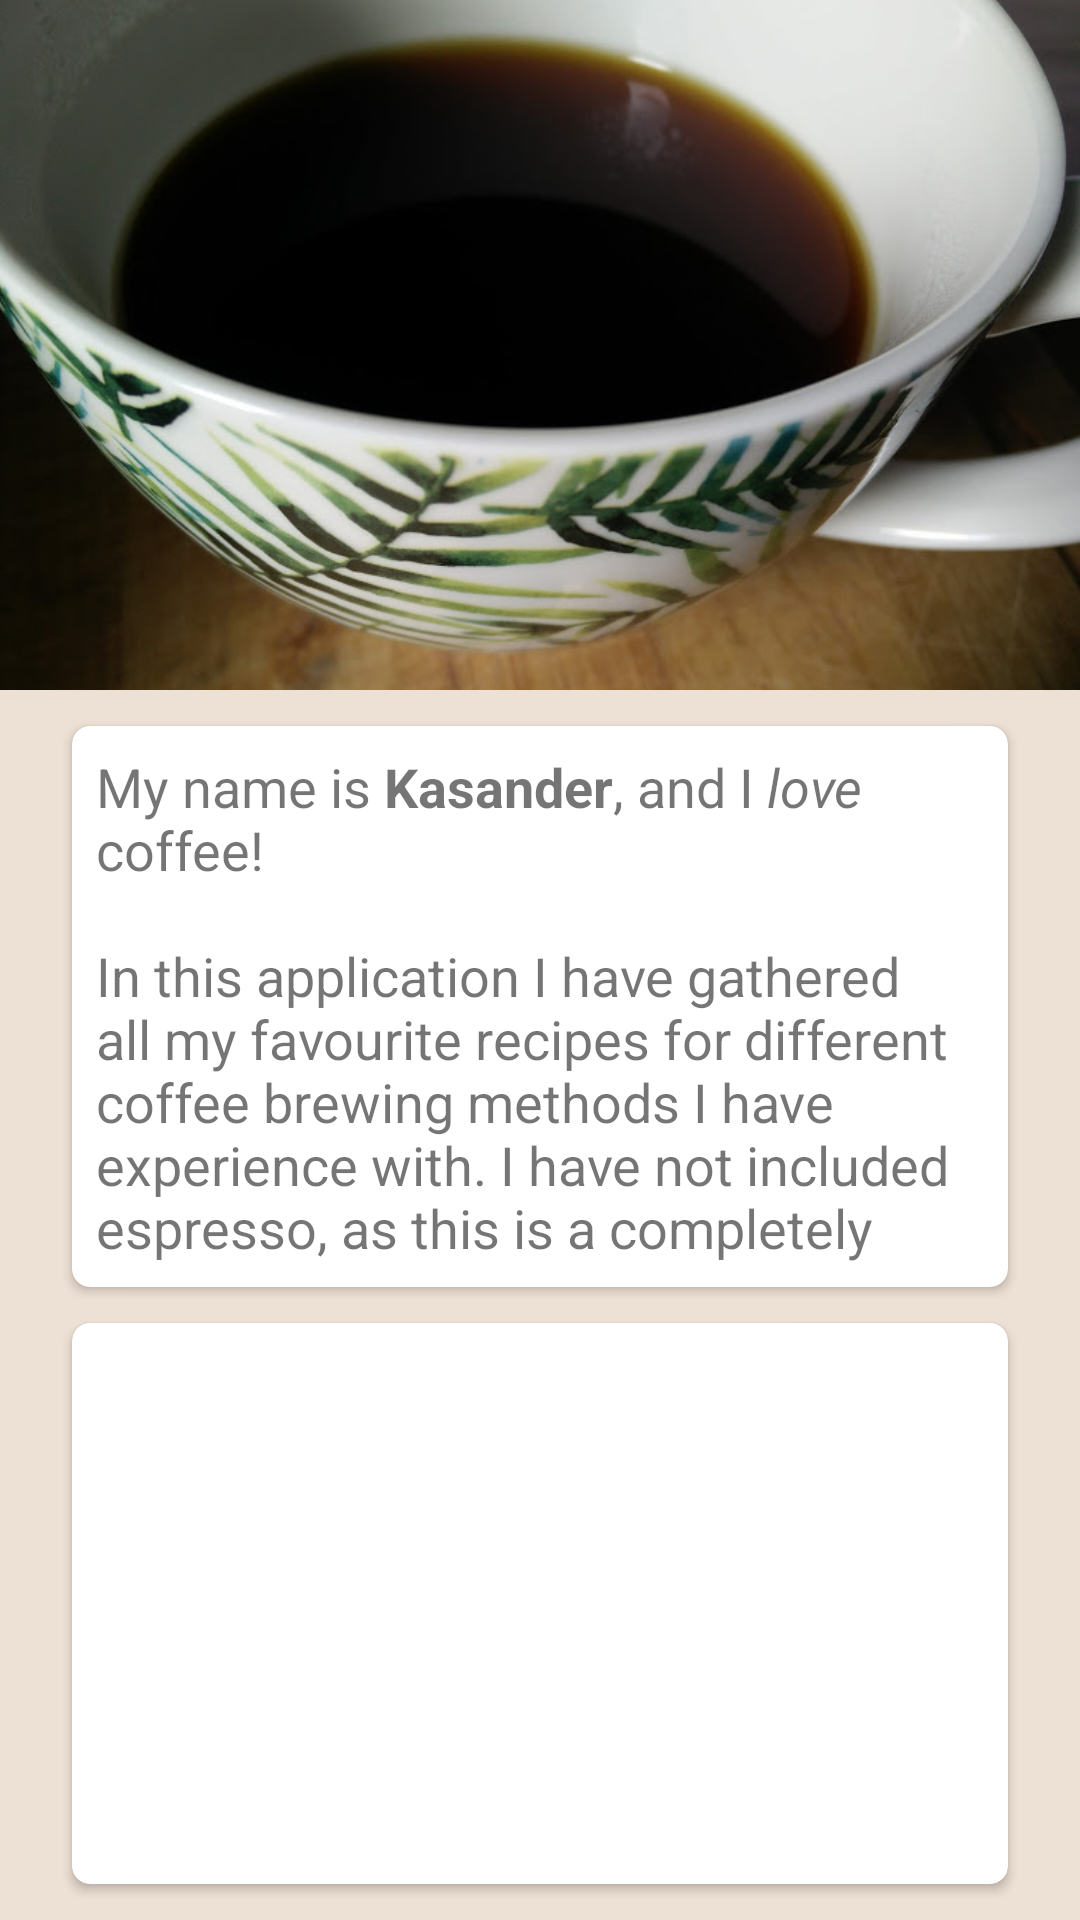

Produce the Android XML layout that renders to this screen, including the resource entries it uses.
<!-- AndroidManifest.xml: application theme Theme.NewCoffeeApp -->
<!-- res/layout/activity_about.xml -->
<?xml version="1.0" encoding="utf-8"?>
<androidx.constraintlayout.widget.ConstraintLayout xmlns:android="http://schemas.android.com/apk/res/android"
    xmlns:app="http://schemas.android.com/apk/res-auto"
    xmlns:tools="http://schemas.android.com/tools"
    android:layout_width="match_parent"
    android:background="@color/latte_light"
    android:layout_height="match_parent"
    tools:context=".AboutActivity">


    <ImageView
        android:id="@+id/image_view_about"
        android:layout_width="match_parent"
        android:layout_height="230dp"
        android:scaleType="centerCrop"
        android:src="@drawable/image_coffee_tips"
        app:layout_constraintEnd_toEndOf="parent"
        app:layout_constraintStart_toStartOf="parent"
        app:layout_constraintTop_toTopOf="parent" />

    <androidx.cardview.widget.CardView
        android:id="@+id/card_view_coffee_tips_description"
        android:layout_width="0dp"
        android:layout_height="0dp"
        android:layout_marginStart="24dp"
        android:layout_marginTop="12dp"
        android:layout_marginEnd="24dp"
        app:cardCornerRadius="6dp"
        app:layout_constraintBottom_toTopOf="@id/card_view_coffee_tips_recipe"
        app:layout_constraintEnd_toEndOf="parent"
        app:layout_constraintStart_toStartOf="parent"
        app:layout_constraintTop_toBottomOf="@id/image_view_about">

        <TextView
            android:id="@+id/text_view_coffee_tips_description"
            android:layout_width="wrap_content"
            android:layout_height="wrap_content"
            android:paddingStart="8dp"
            android:paddingTop="8dp"
            android:paddingEnd="8dp"
            android:paddingBottom="8dp"
            android:text="@string/about_page"
            android:textSize="18sp" />

    </androidx.cardview.widget.CardView>

    <androidx.cardview.widget.CardView
        android:id="@+id/card_view_coffee_tips_recipe"
        android:layout_width="0dp"
        android:layout_height="0dp"
        android:layout_marginStart="24dp"
        android:layout_marginTop="12dp"
        android:layout_marginEnd="24dp"
        android:layout_marginBottom="12dp"
        app:cardCornerRadius="6dp"
        app:layout_constraintBottom_toBottomOf="parent"
        app:layout_constraintEnd_toEndOf="parent"
        app:layout_constraintStart_toStartOf="parent"
        app:layout_constraintTop_toBottomOf="@id/card_view_coffee_tips_description">

            <TextView
                android:id="@+id/text_view_coffee_tips_recipe"
                android:layout_width="wrap_content"
                android:layout_height="wrap_content"
                android:paddingStart="8dp"
                android:paddingTop="8dp"
                android:paddingEnd="8dp"
                android:paddingBottom="8dp"
                android:textSize="18sp" />


    </androidx.cardview.widget.CardView>

</androidx.constraintlayout.widget.ConstraintLayout>
<!-- resources referenced by this layout -->
<resources>
  <color name="latte_light">#EDE0D4</color>
  <!-- drawable image_coffee_tips: jpg bitmap (drawable, 58762 bytes) -->
  <string name="about_page">My name is <b>Kasander</b>, and I <i>love</i> coffee!
          \n\nIn this application I have gathered all my favourite recipes for different coffee brewing methods I have experience with. I have not included espresso, as this is a completely different world.
          \n
          \n\nMade by a coffee lover and former barista.
          \n\nSuggestions and feedback are always welcome!
          \n\nYou can find me at:
          \n <b>@github:</b> kasanderh  \n <b>@Instagram:</b> kaffekas
          \n\n
          \n\n\t\t\t\t\t\t\t\t\tHappy Brewing!
      </string>
  <style name="Theme.NewCoffeeApp" parent="Theme.MaterialComponents.DayNight.DarkActionBar">
          
          <item name="colorPrimary">@color/coffee_brown</item>
          <item name="colorPrimaryVariant">@color/brown_dark</item>
          <item name="colorOnPrimary">@color/white</item>
          
          <item name="colorSecondary">@color/teal_200</item>
          <item name="colorSecondaryVariant">@color/teal_700</item>
          <item name="colorOnSecondary">@color/black</item>
          
          <item name="android:statusBarColor" tools:targetApi="l">?attr/colorPrimaryVariant</item>
          
      </style>
  <color name="coffee_brown">#936221</color>
  <color name="brown_dark">#753504</color>
  <color name="white">#FFFFFFFF</color>
  <color name="teal_200">#FF03DAC5</color>
  <color name="teal_700">#FF018786</color>
  <color name="black">#FF000000</color>
</resources>
